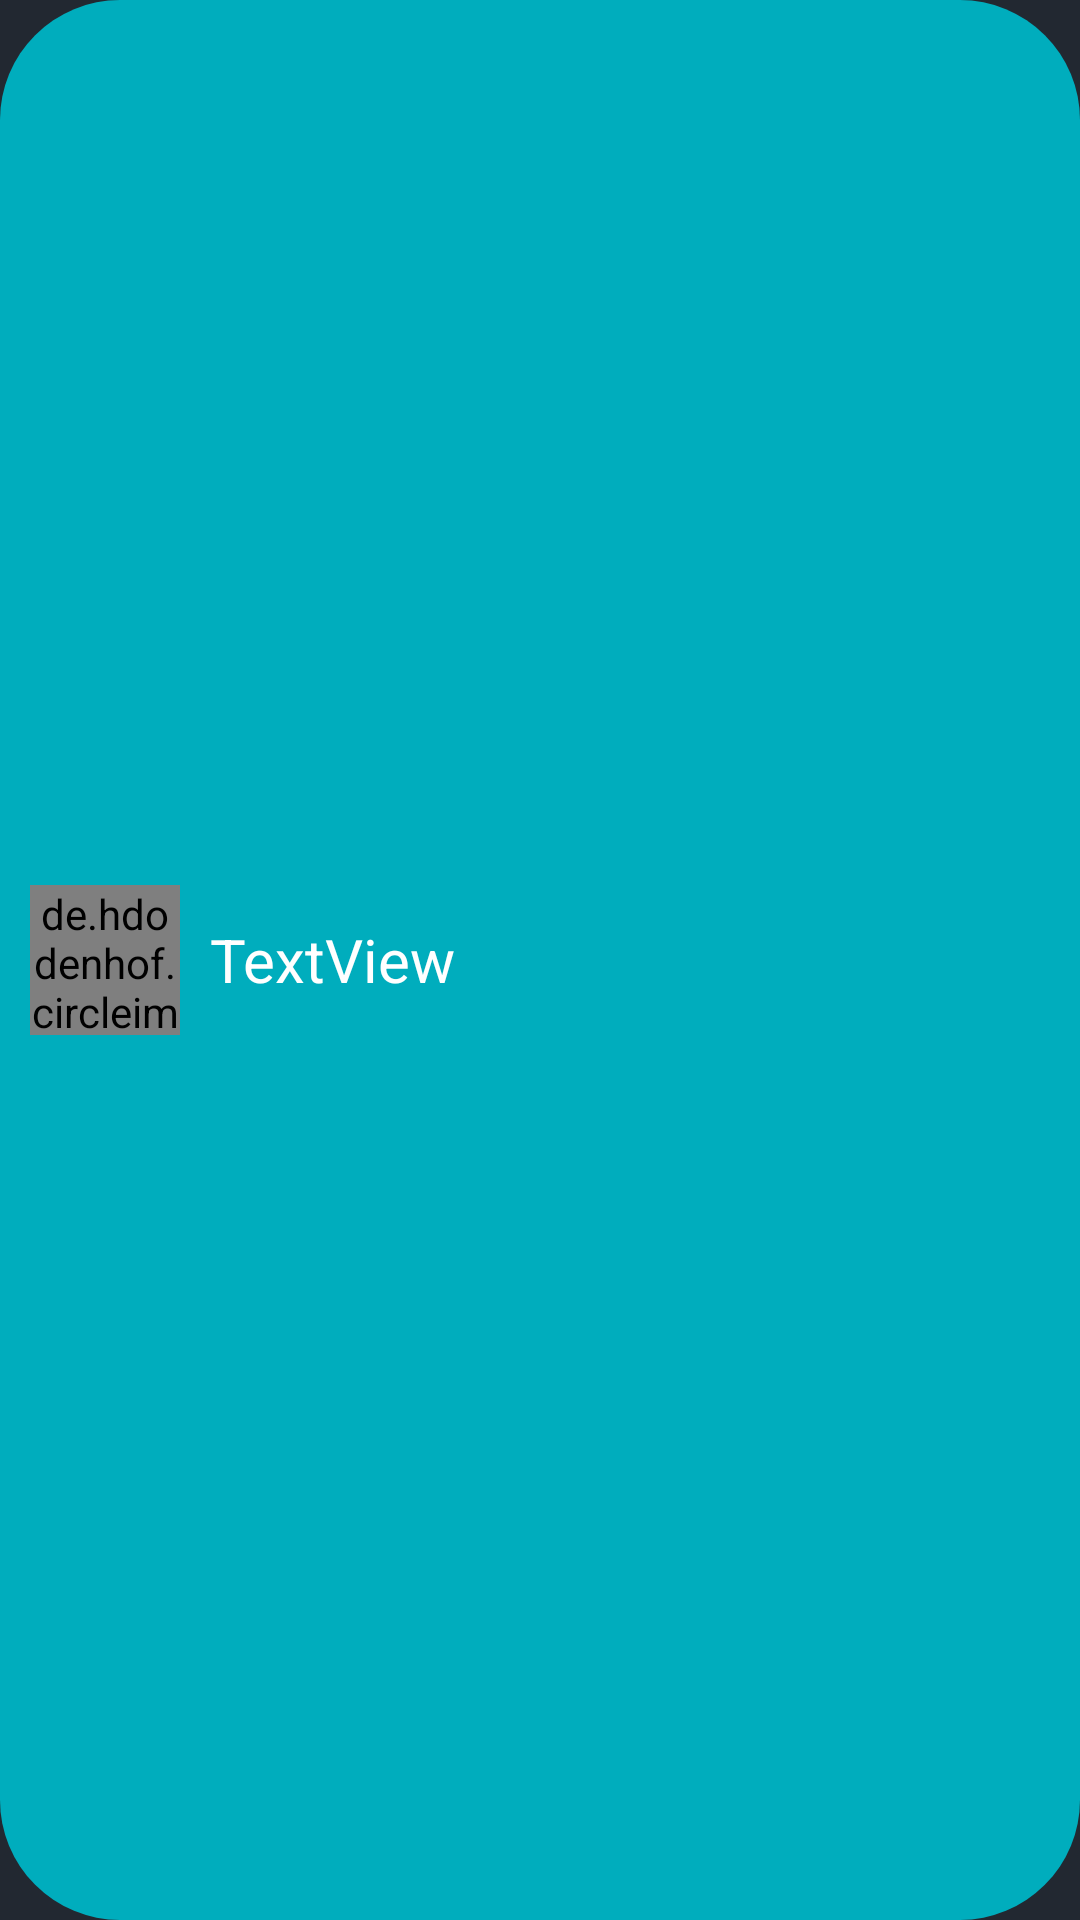

Reconstruct the res/layout file that produces this screen, plus the resources it refers to.
<!-- AndroidManifest.xml: application theme Theme.Project -->
<!-- res/layout/adapter_item_find_users.xml -->
<?xml version="1.0" encoding="utf-8"?>
<androidx.appcompat.widget.LinearLayoutCompat xmlns:android="http://schemas.android.com/apk/res/android"
    xmlns:tools="http://schemas.android.com/tools"
    xmlns:app="http://schemas.android.com/apk/res-auto"
    android:layout_width="match_parent"
    android:layout_height="wrap_content"
    android:padding="10dp"
    android:layout_marginVertical="5dp"
    android:gravity="center_vertical"
    android:background="@drawable/friends_background">

    <de.hdodenhof.circleimageview.CircleImageView
        android:layout_marginRight="10dp"
        android:id="@+id/find_friends_adapter_item_avatar_iv"
        android:layout_width="50dp"
        android:layout_height="50dp"
        android:src="@drawable/ic_account_circle_svg"
        app:layout_constraintBottom_toBottomOf="parent"
        app:layout_constraintStart_toStartOf="parent"
        app:layout_constraintTop_toTopOf="parent" />
    <TextView
        android:id="@+id/find_nickname_tv"
        android:layout_width="wrap_content"
        android:layout_height="wrap_content"
        android:textSize="20sp"
        android:text="TextView"/>
</androidx.appcompat.widget.LinearLayoutCompat>
<!-- resources referenced by this layout -->
<resources>
  <!-- drawable friends_background (drawable) -->
  <?xml version="1.0" encoding="utf-8"?>
  <shape xmlns:android="http://schemas.android.com/apk/res/android">
      <solid android:color="@color/theme_color_secondary" />
      <corners android:radius="40dp" />
      
  </shape>
  <style name="Theme.Project" parent="Theme.MaterialComponents.DayNight.NoActionBar">
  
          <item name="android:textColor">#FFFFFF</item>
          <item name="android:textViewStyle">@style/TextViewTheme</item>
          
          <item name="android:textColorPrimary">#DADADA</item>
          <item name="android:colorPrimary">@color/theme_color_primary</item>
  
          <item name="colorPrimary">@color/theme_color_primary</item>
          <item name="colorPrimaryVariant">@color/purple_700</item>
          <item name="colorOnPrimary">@color/white</item>
          
          <item name="colorSecondary">@color/teal_200</item>
          <item name="colorSecondaryVariant">@color/teal_700</item>
          <item name="colorOnSecondary">@color/white</item>
  
          <item name="android:windowBackground">@color/theme_background</item>
          
          <item name="android:statusBarColor" tools:targetApi="l">?attr/colorPrimary</item>
          
          <item name="windowActionBar">false</item>
          <item name="windowNoTitle">true</item>
          <item name="android:forceDarkAllowed" tools:targetApi="q">false</item>
          <item name="bottomSheetDialogTheme">@style/ThemeOverlay.App.BottomSheetDialog</item>
          <item name="android:spinnerStyle">@style/Widget.Spinner</item>
          <item name="spinnerDropDownItemStyle">@style/spinnerDropDownItemStyle</item>
      </style>
  <color name="theme_color_secondary">#FF00adbd</color>
  <style name="TextViewTheme">
          <item name="android:textColor">@color/theme_text_color_primary</item>
      </style>
  <color name="theme_color_primary">#FF393e46</color>
  <color name="purple_700">#FF393e46</color>
  <color name="white">#FFFFFFFF</color>
  <color name="teal_200">#FFEEEEEE</color>
  <color name="teal_700">#FF018786</color>
  <color name="theme_background">#FF222831</color>
  <style name="ThemeOverlay.App.BottomSheetDialog" parent="ThemeOverlay.MaterialComponents.BottomSheetDialog">
          <item name="bottomSheetStyle">@style/ModalBottomSheetDialog</item>
      </style>
  <style name="Widget.Spinner" parent="android:Widget">
          <item name="android:backgroundTint">@color/theme_color_primary</item>
      </style>
  <style name="spinnerDropDownItemStyle" parent="android:TextAppearance.Widget.TextView.SpinnerItem">
          <item name="android:background">@color/theme_color_primary</item>
          <item name="android:textColor">@color/theme_text_color_primary</item>
      </style>
  <color name="theme_text_color_primary">#FFFFFF</color>
  <style name="ModalBottomSheetDialog" parent="Widget.MaterialComponents.BottomSheet.Modal">
          <item name="backgroundTint">@color/theme_color_secondary</item>
      </style>
</resources>
